Run: headless pygame with SDL's dummy video driver; simulated clock (each Clock.tick advances the game by its frame time, no real sleeping); random seed 0; keys injected as events and as key.get_pressed() state; no mouse input.
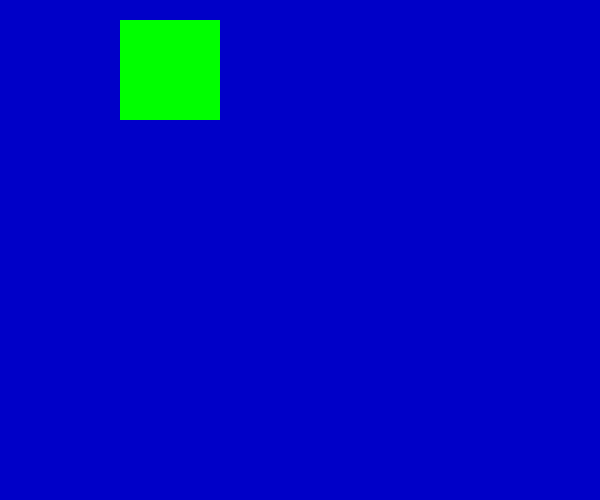
Frame 1 of 1 · flips 1–60 · no input

The pygame program that drew these frames:

#!/usr/bin/python
# -*- coding: UTF-8 -*-
# 意图设计一个 正方形, 在屏幕内部弹来弹去

import pygame,sys
from pygame.locals import *

pygame.init()

dx = 10
dy = 10
rect_x = 100
rect_y = 100
pos_x = 300
pos_y = 200
screen_width = 600
screen_height = 500
screen = pygame.display.set_mode((screen_width, screen_height))


pygame.display.set_caption("draw rectangle")


while True:
    for event in pygame.event.get():
        if event.type in (QUIT,KEYDOWN):
            sys.exit()

    if pos_x > screen_width-rect_x or pos_x<0:
        dx = -dx
    if pos_y > screen_height-rect_y or pos_y<0:
        dy = -dy


    pos_x += dx
    pos_y += dy


    screen.fill((0,0,200))

    color = (0, 255,0)
    pos = pos_x, pos_y, rect_x, rect_y
    print(pos)
    width = 0
    pygame.draw.rect(screen, color, pos, width)

    pygame.display.update()
